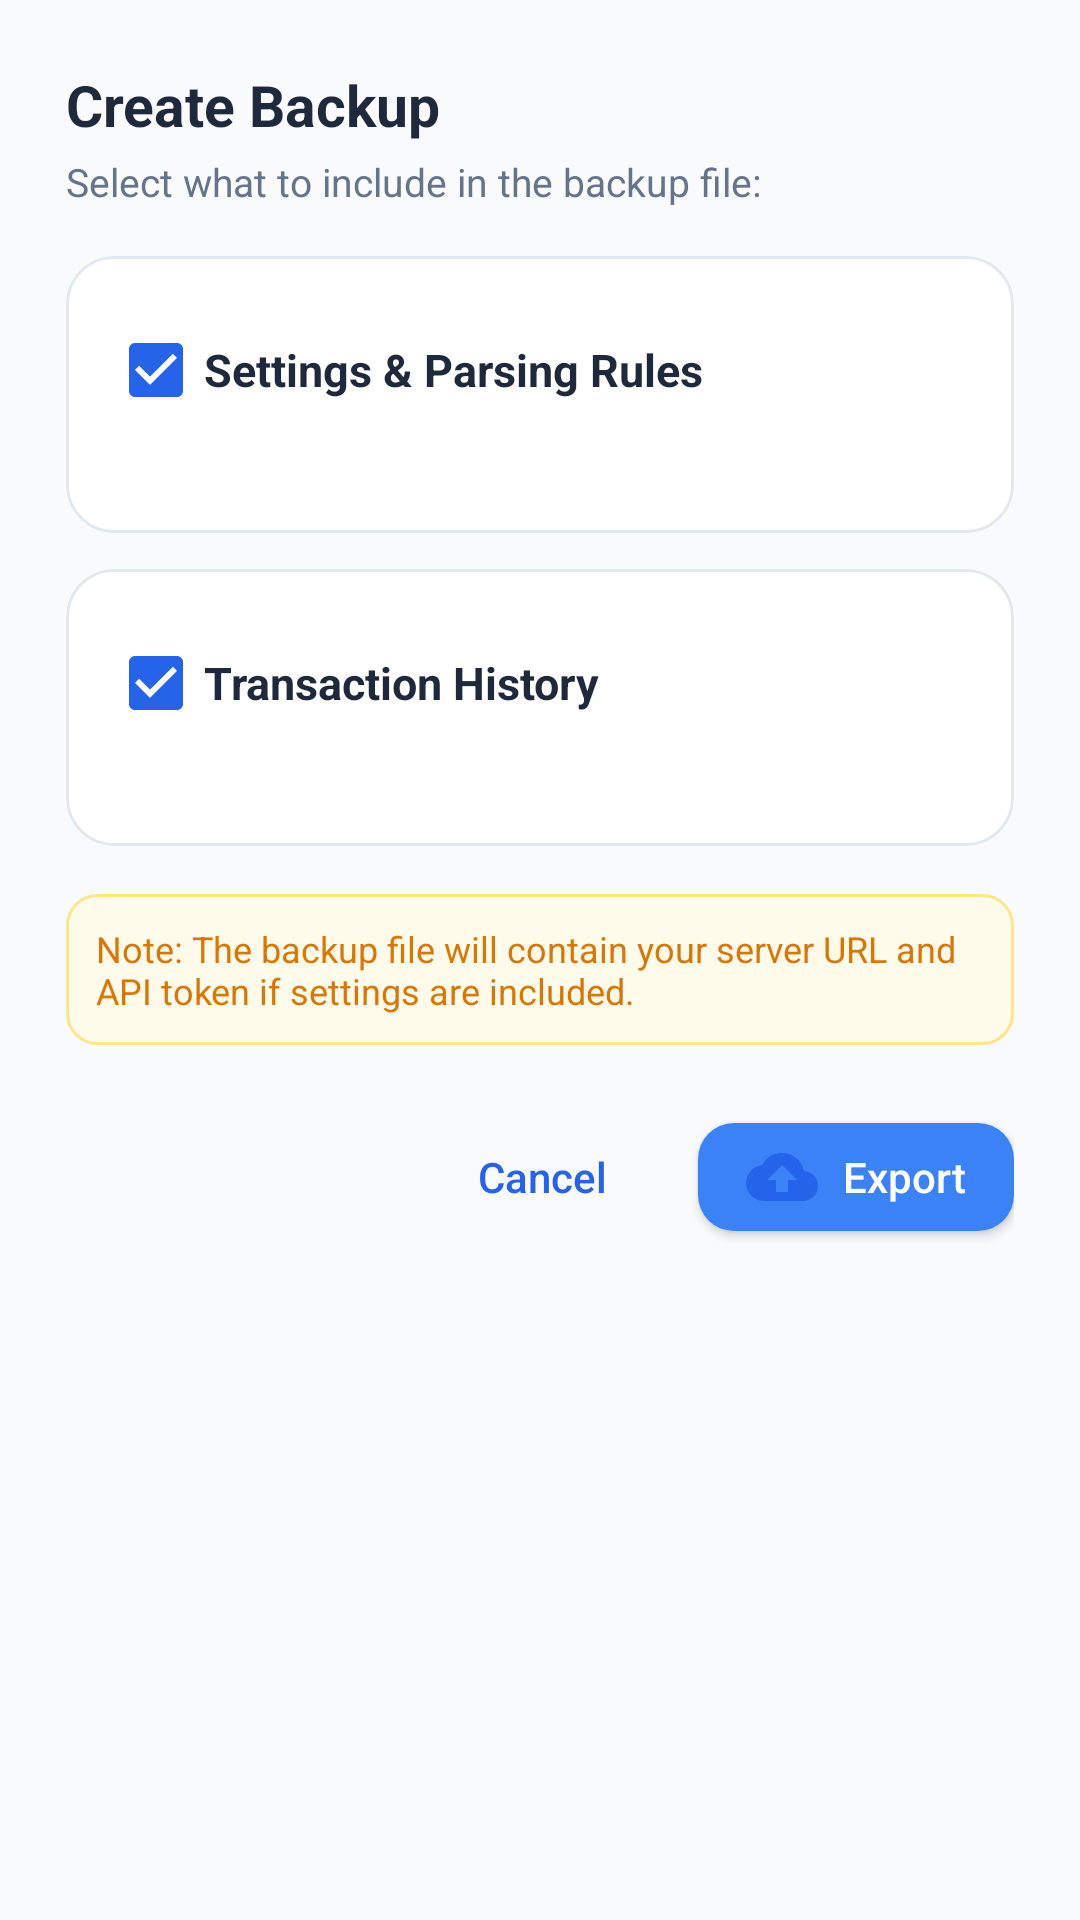

Android layout source for this screen:
<!-- AndroidManifest.xml: application theme Theme.ActualApp -->
<!-- res/layout/dialog_backup.xml -->
<?xml version="1.0" encoding="utf-8"?>
<ScrollView xmlns:android="http://schemas.android.com/apk/res/android"
    xmlns:app="http://schemas.android.com/apk/res-auto"
    android:layout_width="match_parent"
    android:layout_height="wrap_content"
    android:clipToPadding="false"
    android:padding="22dp">

    <LinearLayout
        android:layout_width="match_parent"
        android:layout_height="wrap_content"
        android:orientation="vertical">

        <TextView
            android:id="@+id/tvDialogTitle"
            android:layout_width="wrap_content"
            android:layout_height="wrap_content"
            android:text="@string/backup_dialog_title"
            android:textColor="@color/text_primary"
            android:textSize="19sp"
            android:textStyle="bold" />

        <TextView
            android:id="@+id/tvDialogDesc"
            android:layout_width="wrap_content"
            android:layout_height="wrap_content"
            android:layout_marginTop="4dp"
            android:layout_marginBottom="16dp"
            android:text="@string/backup_dialog_desc"
            android:textColor="@color/text_secondary"
            android:textSize="13sp" />

        
        <com.google.android.material.card.MaterialCardView
            android:layout_width="match_parent"
            android:layout_height="wrap_content"
            android:layout_marginBottom="12dp"
            app:cardBackgroundColor="?attr/colorSurface"
            app:cardCornerRadius="16dp"
            app:cardElevation="0dp"
            app:strokeColor="@color/card_stroke"
            app:strokeWidth="1dp">

            <LinearLayout
                android:layout_width="match_parent"
                android:layout_height="wrap_content"
                android:orientation="vertical"
                android:padding="14dp">

                <com.google.android.material.checkbox.MaterialCheckBox
                    android:id="@+id/cbBackupSettings"
                    android:layout_width="match_parent"
                    android:layout_height="wrap_content"
                    android:checked="true"
                    android:text="@string/backup_include_settings"
                    android:textColor="@color/text_primary"
                    android:textSize="15sp"
                    android:textStyle="bold" />

                <TextView
                    android:id="@+id/tvBackupSettingsDesc"
                    android:layout_width="match_parent"
                    android:layout_height="wrap_content"
                    android:layout_marginStart="32dp"
                    android:textColor="@color/text_secondary"
                    android:textSize="12sp" />
            </LinearLayout>
        </com.google.android.material.card.MaterialCardView>

        
        <com.google.android.material.card.MaterialCardView
            android:layout_width="match_parent"
            android:layout_height="wrap_content"
            android:layout_marginBottom="16dp"
            app:cardBackgroundColor="?attr/colorSurface"
            app:cardCornerRadius="16dp"
            app:cardElevation="0dp"
            app:strokeColor="@color/card_stroke"
            app:strokeWidth="1dp">

            <LinearLayout
                android:layout_width="match_parent"
                android:layout_height="wrap_content"
                android:orientation="vertical"
                android:padding="14dp">

                <com.google.android.material.checkbox.MaterialCheckBox
                    android:id="@+id/cbBackupTransactions"
                    android:layout_width="match_parent"
                    android:layout_height="wrap_content"
                    android:checked="true"
                    android:text="@string/backup_include_transactions"
                    android:textColor="@color/text_primary"
                    android:textSize="15sp"
                    android:textStyle="bold" />

                <TextView
                    android:id="@+id/tvBackupTransactionsDesc"
                    android:layout_width="match_parent"
                    android:layout_height="wrap_content"
                    android:layout_marginStart="32dp"
                    android:textColor="@color/text_secondary"
                    android:textSize="12sp" />
            </LinearLayout>
        </com.google.android.material.card.MaterialCardView>

        
        <TextView
            android:id="@+id/tvBackupNotice"
            android:layout_width="match_parent"
            android:layout_height="wrap_content"
            android:layout_marginBottom="20dp"
            android:background="@drawable/bg_status_warning"
            android:padding="10dp"
            android:text="@string/backup_credentials_notice"
            android:textColor="@color/warning"
            android:textSize="12sp" />

        
        <LinearLayout
            android:layout_width="match_parent"
            android:layout_height="wrap_content"
            android:gravity="end"
            android:orientation="horizontal">

            <com.google.android.material.button.MaterialButton
                android:id="@+id/btnCancelBackup"
                style="@style/Widget.ActualApp.Button.TextButton"
                android:layout_width="wrap_content"
                android:layout_height="wrap_content"
                android:text="@string/cancel" />

            <com.google.android.material.button.MaterialButton
                android:id="@+id/btnConfirmBackup"
                style="@style/Widget.ActualApp.Button"
                android:layout_width="wrap_content"
                android:layout_height="wrap_content"
                android:layout_marginStart="8dp"
                android:text="@string/backup_export_btn"
                app:icon="@drawable/ic_backup" />
        </LinearLayout>
    </LinearLayout>
</ScrollView>
<!-- resources referenced by this layout -->
<resources>
  <color name="card_stroke">#E2E8F0</color>
  <color name="text_primary">#1E293B</color>
  <color name="text_secondary">#64748B</color>
  <color name="warning">#D97706</color>
  <!-- drawable bg_status_warning (drawable) -->
  <?xml version="1.0" encoding="utf-8"?>
  <shape xmlns:android="http://schemas.android.com/apk/res/android"
      android:shape="rectangle">
      <corners android:radius="10dp" />
      <solid android:color="@color/warning_light" />
      <stroke
          android:width="1dp"
          android:color="@color/warning_stroke" />
  </shape>
  <!-- drawable ic_backup (drawable) -->
  <vector xmlns:android="http://schemas.android.com/apk/res/android"
      android:width="24dp"
      android:height="24dp"
      android:viewportWidth="24"
      android:viewportHeight="24">
      <path
          android:fillColor="@color/primary"
          android:pathData="M19.35,10.04C18.67,6.59 15.64,4 12,4 9.11,4 6.6,5.64 5.35,8.04 2.34,8.36 0,10.91 0,14c0,3.31 2.69,6 6,6h13c2.76,0 5,-2.24 5,-5 0,-2.64 -2.05,-4.78 -4.65,-4.96zM14,13v4h-4v-4H7l5,-5 5,5h-3z"/>
  </vector>
  <string name="backup_credentials_notice">Note: The backup file will contain your server URL and API token if settings are included.</string>
  <string name="backup_dialog_desc">Select what to include in the backup file:</string>
  <string name="backup_dialog_title">Create Backup</string>
  <string name="backup_export_btn">Export</string>
  <string name="backup_include_settings">Settings &amp; Parsing Rules</string>
  <string name="backup_include_transactions">Transaction History</string>
  <string name="cancel">Cancel</string>
  <style name="Widget.ActualApp.Button" parent="Widget.MaterialComponents.Button">
          <item name="cornerRadius">12dp</item>
          <item name="android:textAllCaps">false</item>
          <item name="android:letterSpacing">0</item>
          <item name="elevation">0dp</item>
          <item name="backgroundTint">@color/btn_primary_bg_tint</item>
          <item name="android:textColor">@color/btn_primary_text_color</item>
          <item name="iconTint">@color/btn_primary_text_color</item>
      </style>
  <style name="Widget.ActualApp.Button.TextButton" parent="Widget.MaterialComponents.Button.TextButton">
          <item name="cornerRadius">12dp</item>
          <item name="android:textAllCaps">false</item>
          <item name="android:letterSpacing">0</item>
      </style>
  <color name="warning_light">#FFFBEB</color>
  <color name="warning_stroke">#FDE68A</color>
  <color name="primary">#2563EB</color>
  <color name="primary_variant">#3B82F6</color>
  <color name="white">#FFFFFF</color>
  <color name="background">#F8FAFC</color>
  <color name="surface">#FFFFFF</color>
  <style name="Widget.ActualApp.Button.OutlinedButton" parent="Widget.MaterialComponents.Button.OutlinedButton">
          <item name="cornerRadius">12dp</item>
          <item name="android:textAllCaps">false</item>
          <item name="android:letterSpacing">0</item>
          <item name="strokeColor">@color/btn_outlined_stroke_color</item>
      </style>
  <style name="ThemeOverlay.ActualApp.MaterialAlertDialog" parent="ThemeOverlay.MaterialComponents.MaterialAlertDialog">
          <item name="shapeAppearanceOverlay">@style/ShapeAppearance.ActualApp.Dialog</item>
          <item name="backgroundInsetTop">16dp</item>
          <item name="backgroundInsetBottom">16dp</item>
          <item name="colorSurface">@color/surface</item>
      </style>
  <style name="Widget.ActualApp.Switch" parent="Widget.MaterialComponents.CompoundButton.Switch">
          <item name="useMaterialThemeColors">false</item>
          <item name="thumbTint">@color/switch_thumb_tint</item>
          <item name="trackTint">@color/switch_track_tint</item>
      </style>
  <style name="ShapeAppearance.ActualApp.Dialog" parent="">
          <item name="cornerFamily">rounded</item>
          <item name="cornerSize">24dp</item>
      </style>
</resources>
